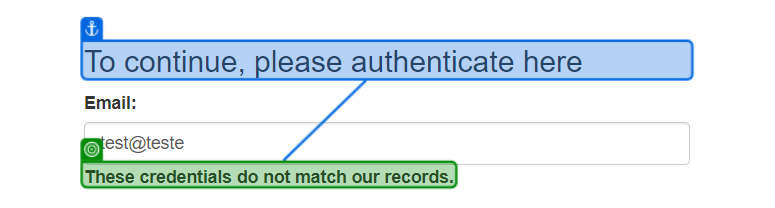
Task: The given process has to navigate to ACME website, get all the WI4 work items, get the vendor ID for each work item, download the Monthly Report and merge them into a Yearly Report that has to be uploaded to ACME.
Workflow: ACME_CheckifWrongCredentials

Step 1: check the text in window 'ACME System 1 - Log In' (chrome.exe)
